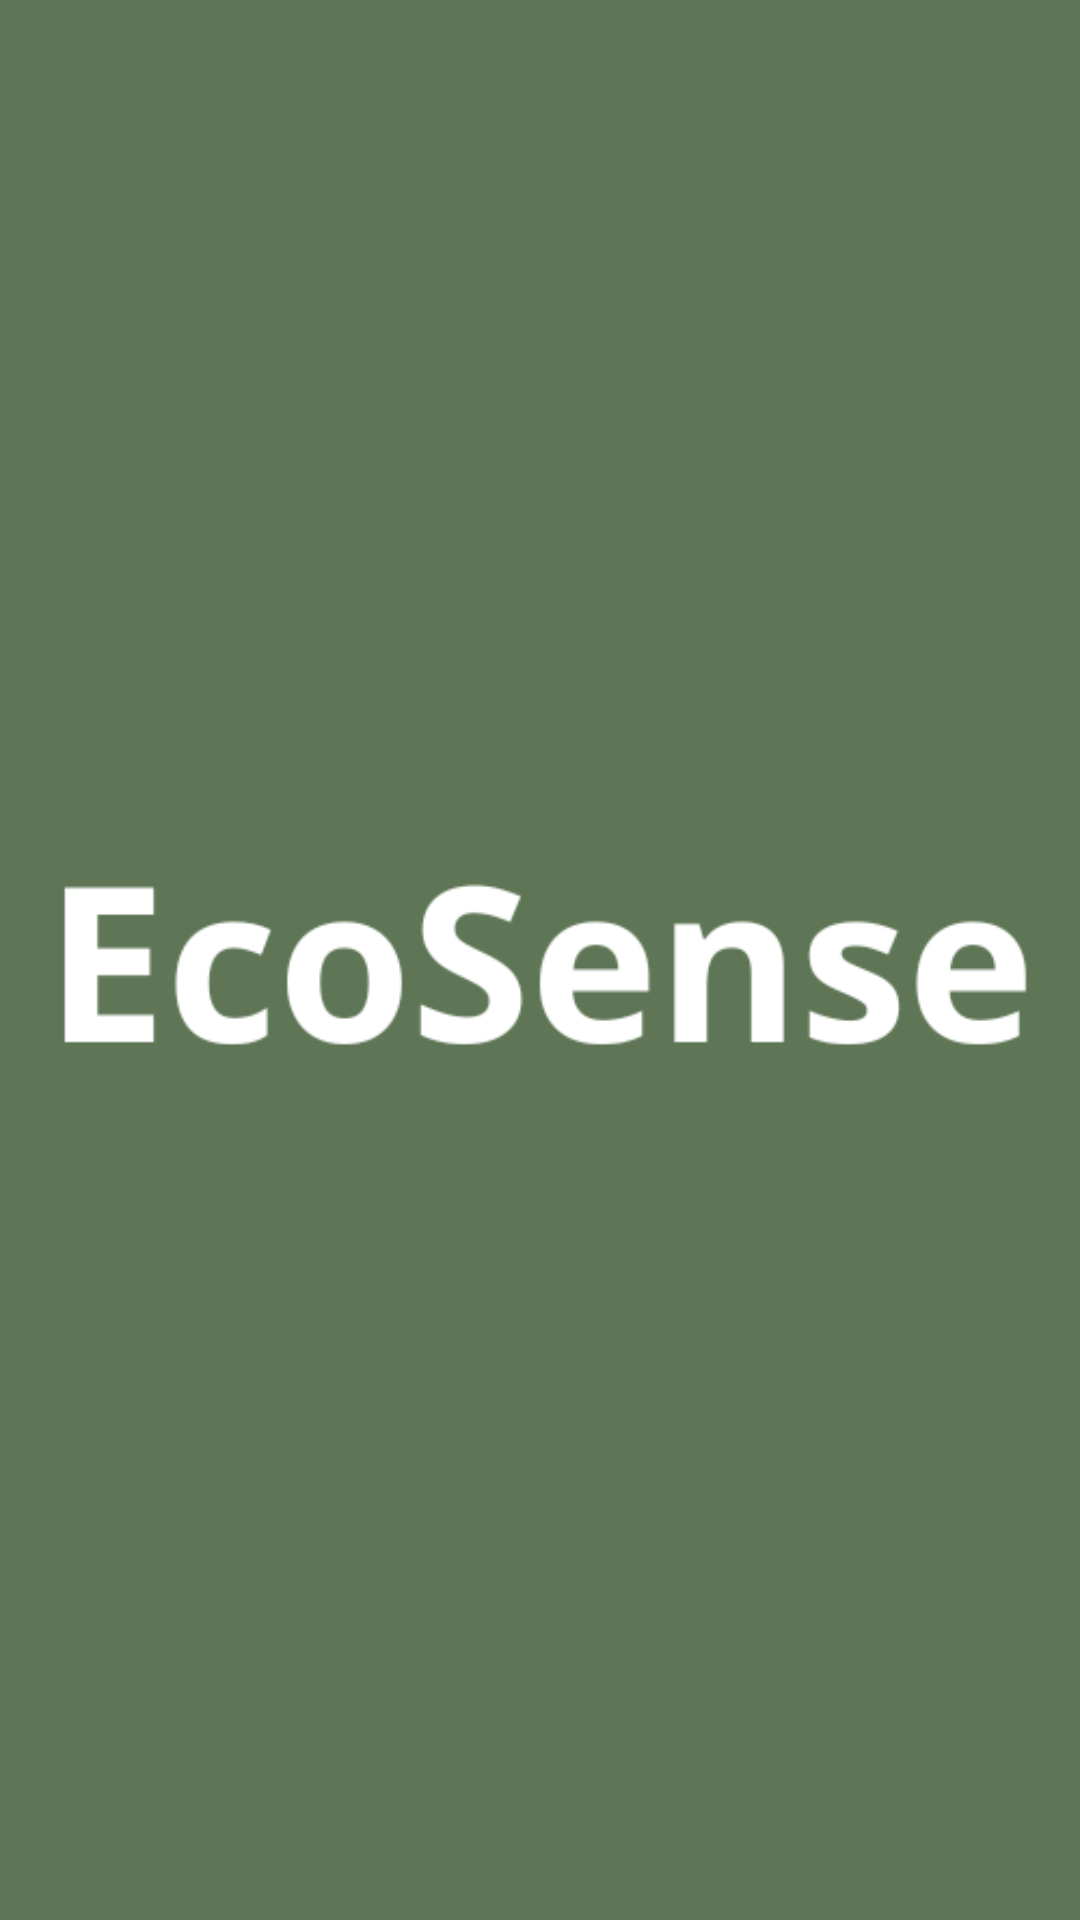

Produce the Android XML layout that renders to this screen, including the resource entries it uses.
<!-- AndroidManifest.xml: activity theme SplashTheme -->
<!-- res/layout/activity_splash.xml -->
<?xml version="1.0" encoding="utf-8"?>

<layout xmlns:android="http://schemas.android.com/apk/res/android">

    <RelativeLayout
        android:layout_width="match_parent"
        android:layout_height="match_parent"
        android:background="@color/green">

        <ImageView
            android:id="@+id/logo"
            android:layout_width="wrap_content"
            android:layout_height="wrap_content"
            android:layout_centerInParent="true"
            android:src="@drawable/logo"
            android:contentDescription="@string/app_name" />
    </RelativeLayout>

</layout>
<!-- resources referenced by this layout -->
<resources>
  <color name="green">#5E7655</color>
  <!-- drawable logo: png bitmap (drawable, 14196 bytes) -->
  <string name="app_name">EcoSense</string>
  <style name="SplashTheme" parent="Theme.AppCompat.Light.NoActionBar">
          <item name="android:windowBackground">@color/green</item>
      </style>
</resources>
